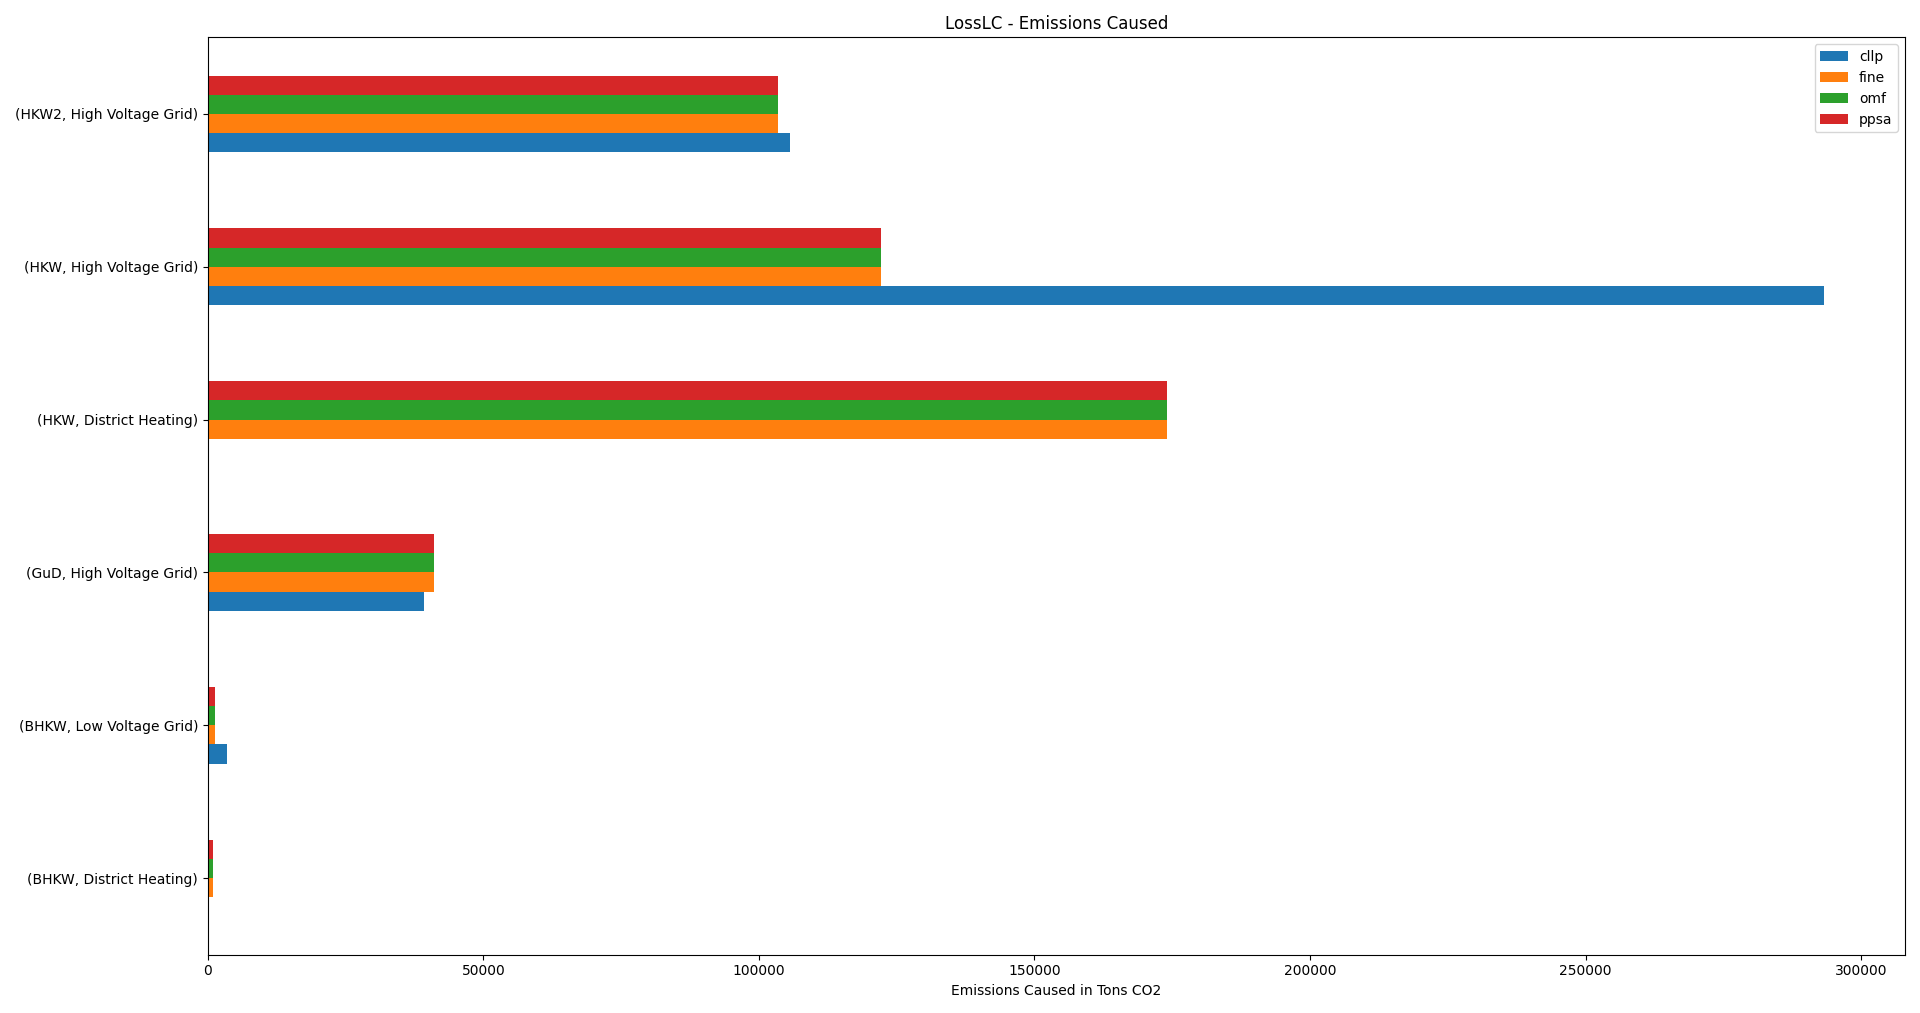

Source data for this figure (header and first rows):
, , cllp, fine, omf, ppsa
BHKW, District Heating, 0, 1012, 1012, 1012
BHKW, Low Voltage Grid, 3385, 1380, 1380, 1380
GuD, High Voltage Grid, 39227, 41064, 41064, 41064
HKW, District Heating, 0, 174093, 174093, 174093
HKW, High Voltage Grid, 293301, 122067, 122067, 122067
HKW2, High Voltage Grid, 105654, 103543, 103543, 103543
